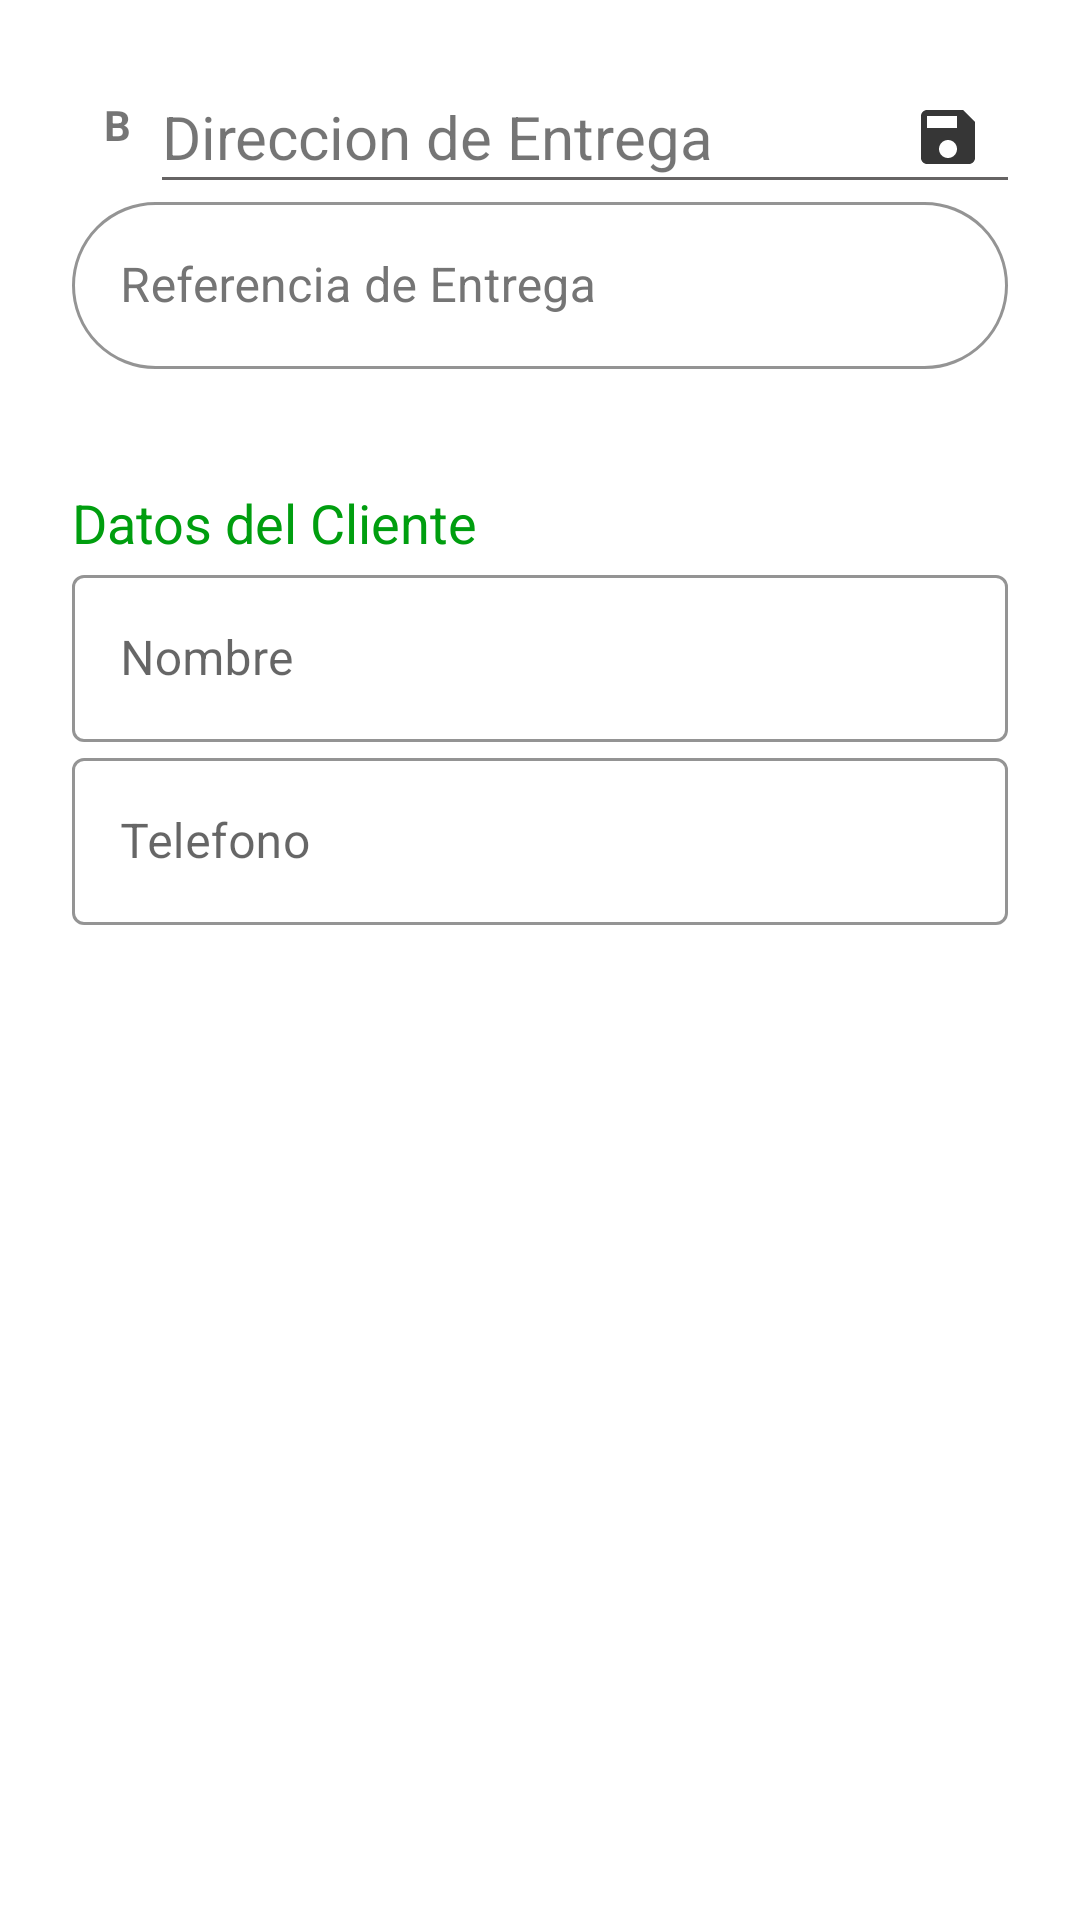

This screen was rendered from an Android layout file. Write that file and the resources it references.
<!-- AndroidManifest.xml: application theme AppTheme -->
<!-- res/layout/fragment_paso2.xml -->
<?xml version="1.0" encoding="utf-8"?>
<androidx.constraintlayout.widget.ConstraintLayout xmlns:android="http://schemas.android.com/apk/res/android"
    xmlns:app="http://schemas.android.com/apk/res-auto"
    xmlns:tools="http://schemas.android.com/tools"
    android:layout_width="match_parent"
    android:layout_height="match_parent"
    android:descendantFocusability="beforeDescendants"
    android:focusableInTouchMode="true"
    tools:context=".pedido.main.Paso1Fragment">

    <LinearLayout
        android:layout_width="match_parent"
        android:layout_height="wrap_content"
        android:layout_marginStart="24dp"
        android:layout_marginTop="32dp"
        android:layout_marginEnd="24dp"
        android:orientation="vertical"
        app:layout_constraintEnd_toEndOf="parent"
        app:layout_constraintStart_toStartOf="parent"
        app:layout_constraintTop_toTopOf="parent"
        tools:ignore="MissingConstraints">


        <LinearLayout
            android:layout_width="match_parent"
            android:layout_height="wrap_content"
            android:orientation="vertical">

            <LinearLayout
                android:layout_width="match_parent"
                android:layout_height="wrap_content"
                android:gravity="center_vertical"
                android:orientation="horizontal">

                <TextView
                    android:layout_width="30dp"
                    android:layout_height="30dp"
                    android:background="@drawable/shape_shadow_center"
                    android:text="B"
                    android:textAlignment="center"
                    android:textSize="14sp"
                    android:textStyle="bold" />

                <androidx.constraintlayout.widget.ConstraintLayout
                    android:layout_width="match_parent"
                    android:layout_height="match_parent">

                    <TextView
                        android:id="@+id/p1_tViewDireccionB"
                        android:layout_width="0dp"
                        android:layout_height="wrap_content"
                        android:layout_marginTop="0dp"
                        android:layout_marginEnd="8dp"
                        android:text="@string/direccion_de_entrega"
                        android:textSize="20sp"
                        app:layout_constraintEnd_toStartOf="@+id/p1_iViewSaveB"
                        app:layout_constraintStart_toStartOf="parent"
                        app:layout_constraintTop_toTopOf="parent"
                        tools:ignore="MissingConstraints" />

                    <View
                        android:id="@+id/dividerB"
                        android:layout_width="match_parent"
                        android:layout_height="1dp"
                        android:layout_weight="1"
                        android:background="#666464"
                        app:layout_constraintTop_toBottomOf="@+id/p1_tViewDireccionB"
                        tools:ignore="MissingConstraints" />

                    <ImageView
                        android:id="@+id/p1_iViewSaveB"
                        android:layout_width="wrap_content"
                        android:layout_height="wrap_content"
                        android:layout_marginEnd="8dp"
                        android:src="@drawable/ic_save_black_24dp"
                        app:layout_constraintBottom_toTopOf="@+id/dividerB"
                        app:layout_constraintEnd_toEndOf="parent"
                        app:layout_constraintTop_toTopOf="parent"
                        tools:ignore="MissingConstraints" />


                </androidx.constraintlayout.widget.ConstraintLayout>

            </LinearLayout>

            <com.google.android.material.textfield.TextInputLayout
                style="@style/Widget.MaterialComponents.TextInputLayout.OutlinedBox.Dense"
                android:layout_width="match_parent"
                android:layout_height="100dp"
                android:hint="@string/referencia_b"
                android:textColorHint="@color/materialGrey600"
                app:boxCornerRadiusBottomEnd="50dp"
                app:boxCornerRadiusBottomStart="50dp"
                app:boxCornerRadiusTopEnd="50dp"
                app:boxCornerRadiusTopStart="50dp"
                app:boxStrokeColor="@color/colorPrimaryDark"
                app:hintTextColor="@color/colorPrimaryDark">

                <com.google.android.material.textfield.TextInputEditText
                    android:id="@+id/fp2_tietRefB"
                    android:layout_width="match_parent"
                    android:layout_height="wrap_content"
                    android:textCursorDrawable="@drawable/custom_edit_text_cursor"
                    android:theme="@style/customTextInputLayout" />

            </com.google.android.material.textfield.TextInputLayout>

        </LinearLayout>
        
        <LinearLayout
            android:layout_width="match_parent"
            android:layout_height="wrap_content"
            android:orientation="vertical">
            <TextView
                android:layout_width="match_parent"
                android:layout_height="wrap_content"
                android:text="@string/datos_del_cliente"
                android:textSize="@dimen/textsize_primary"
                android:textColor="@color/colorPrimaryDark"
                />
            <com.google.android.material.textfield.TextInputLayout
                style="@style/Widget.MaterialComponents.TextInputLayout.OutlinedBox"
                android:layout_width="match_parent"
                android:padding="0dp"
                android:layout_height="wrap_content"
                android:hint="@string/nombre"
                app:boxStrokeColor="@color/colorPrimaryDark"
                app:hintTextColor="@color/colorPrimaryDark">

                <com.google.android.material.textfield.TextInputEditText
                    android:id="@+id/fp2_tietNombre"
                    android:theme="@style/customTextInputLayout"
                    android:textCursorDrawable="@drawable/custom_edit_text_cursor"
                    android:singleLine="true"
                    android:layout_width="match_parent"
                    android:layout_height="wrap_content"
                    />

            </com.google.android.material.textfield.TextInputLayout>
            <com.google.android.material.textfield.TextInputLayout
                style="@style/Widget.MaterialComponents.TextInputLayout.OutlinedBox"
                android:layout_width="match_parent"
                android:padding="0dp"
                android:layout_height="wrap_content"
                android:hint="Telefono"
                app:counterMaxLength="9"
                app:boxStrokeColor="@color/colorPrimaryDark"
                app:hintTextColor="@color/colorPrimaryDark">

                <com.google.android.material.textfield.TextInputEditText
                    android:id="@+id/fp2_tietTelefono"
                    android:theme="@style/customTextInputLayout"
                    android:textCursorDrawable="@drawable/custom_edit_text_cursor"
                    android:singleLine="true"
                    android:inputType="number"
                    android:layout_width="match_parent"
                    android:layout_height="wrap_content"
                    />

            </com.google.android.material.textfield.TextInputLayout>



        </LinearLayout>




    </LinearLayout>
    





</androidx.constraintlayout.widget.ConstraintLayout>
<!-- resources referenced by this layout -->
<resources>
  <color name="colorAccent">@color/customGreen</color>
  <color name="colorPrimary">#bbeb6e</color>
  <color name="colorPrimaryDark">@color/customGreen</color>
  <color name="materialGrey600">#757575</color>
  <color name="white">#fff</color>
  <dimen name="fab_margin">16dp</dimen>
  <dimen name="textsize_primary">18sp</dimen>
  <!-- drawable custom_edit_text_cursor (drawable) -->
  <?xml version="1.0" encoding="utf-8"?>
  <shape xmlns:android="http://schemas.android.com/apk/res/android"
      android:shape="rectangle" >
      <size
          android:width="2dip" />
      <solid
          android:color="@color/colorAccent" />
  </shape>
  <!-- drawable ic_save_black_24dp (drawable) -->
  <vector android:height="24dp" android:tint="#363636"
      android:viewportHeight="24.0" android:viewportWidth="24.0"
      android:width="24dp" xmlns:android="http://schemas.android.com/apk/res/android">
      <path android:fillColor="#FF000000" android:pathData="M17,3L5,3c-1.11,0 -2,0.9 -2,2v14c0,1.1 0.89,2 2,2h14c1.1,0 2,-0.9 2,-2L21,7l-4,-4zM12,19c-1.66,0 -3,-1.34 -3,-3s1.34,-3 3,-3 3,1.34 3,3 -1.34,3 -3,3zM15,9L5,9L5,5h10v4z"/>
  </vector>
  <string name="datos_del_cliente">Datos del Cliente</string>
  <string name="direccion_de_entrega">Direccion de Entrega</string>
  <string name="nombre">Nombre</string>
  <string name="referencia_b">Referencia de Entrega</string>
  <style name="customTextInputLayout" parent="@style/Widget.MaterialComponents.TextInputLayout.OutlinedBox">
          <item name="colorPrimary">@color/colorPrimary</item>
      </style>
  <style name="AppTheme" parent="Theme.MaterialComponents.Light.DarkActionBar">
          <item name="colorPrimary">@color/white</item>
          <item name="colorPrimaryDark">@color/colorPrimaryDark</item>
          <item name="colorAccent">@color/colorAccent</item>
  
      </style>
  <color name="customGreen">#009E0F </color>
</resources>
